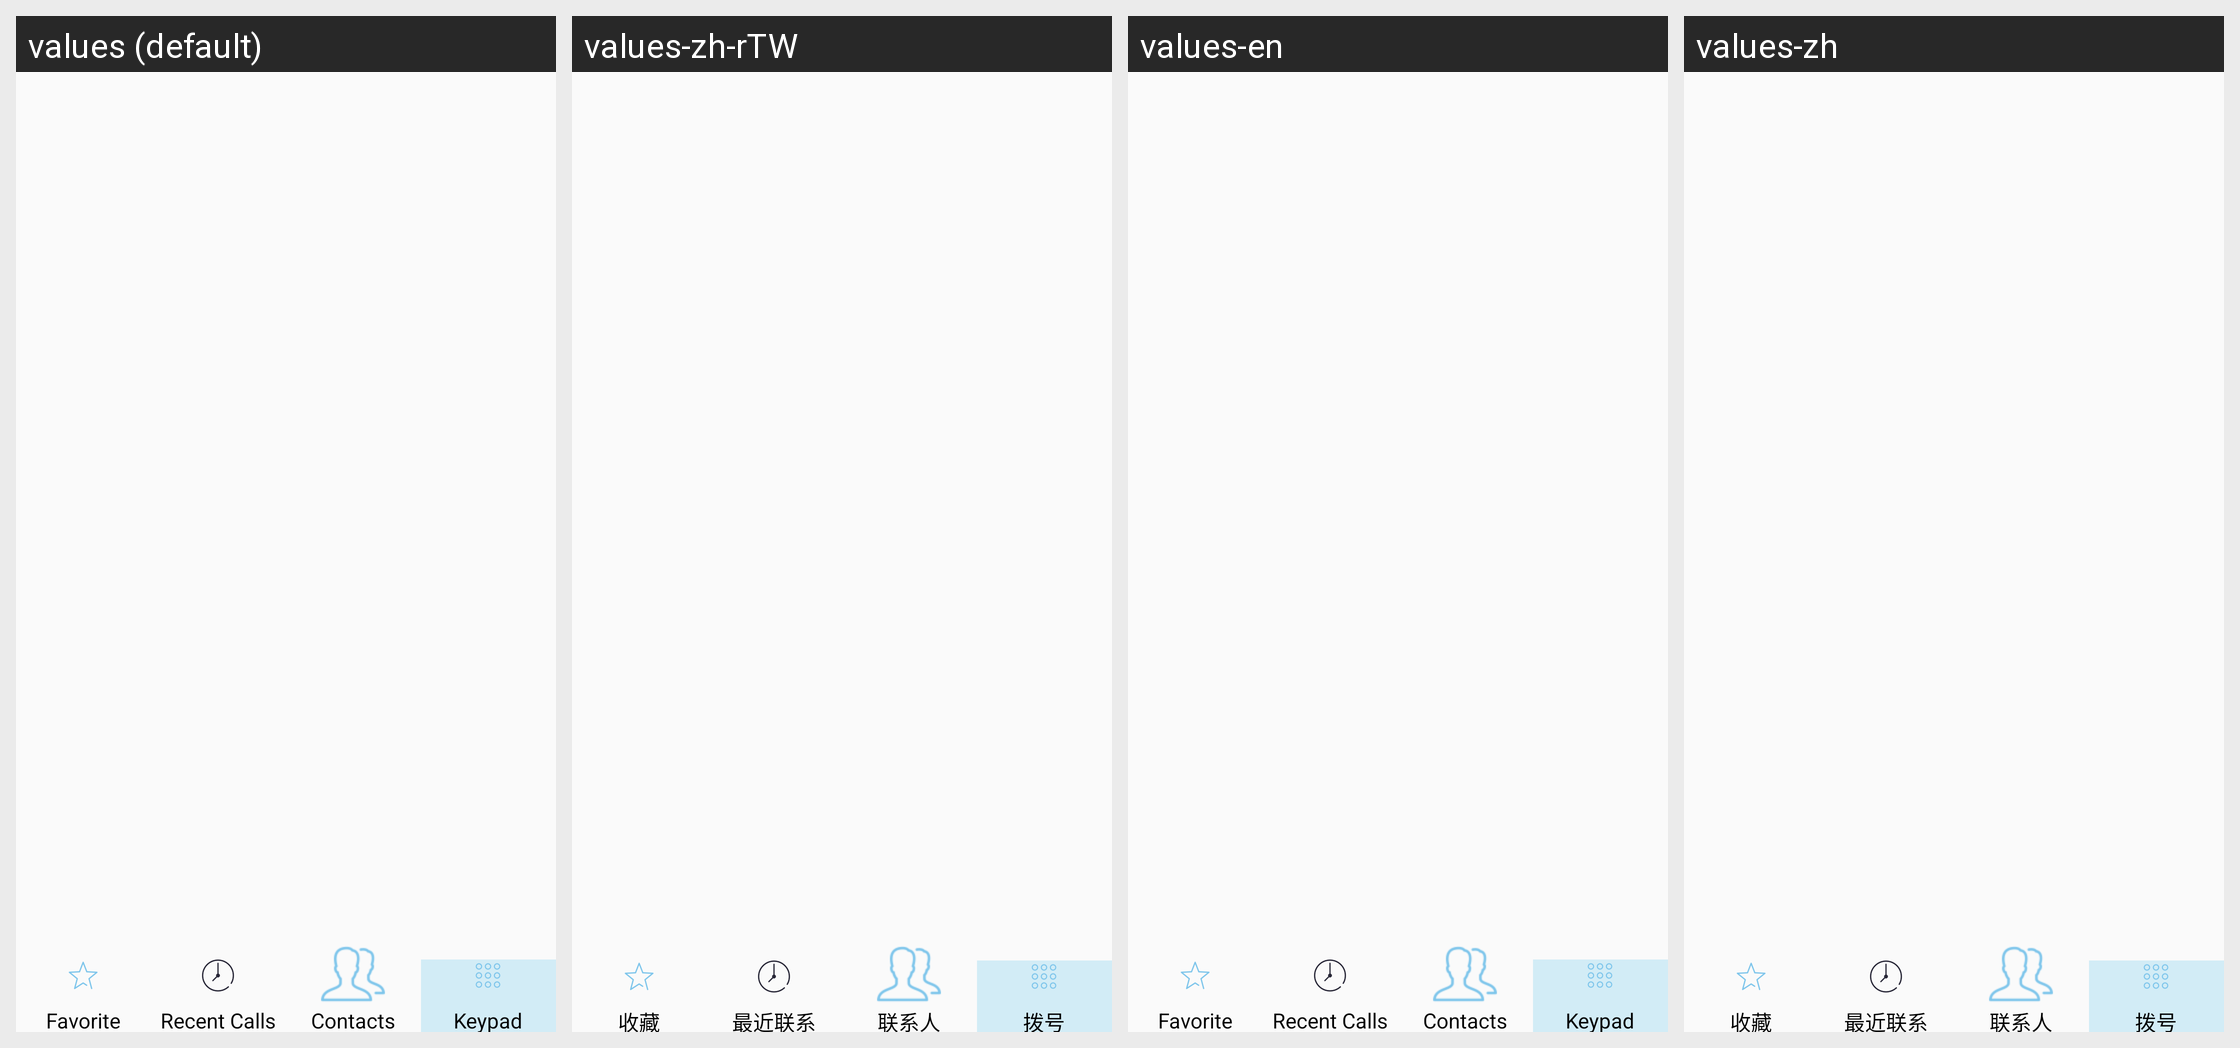

Locale-by-locale string values for the Android screen shown in this grid:
Android screen res/layout/fragment_placeacall.xml rendered under 4 locales, left to right: values (default), values-zh-rTW, values-en, values-zh. Device: Nexus 5 (rendered at 1080×1920; each locale shown at half size, 540×960, under a caption strip naming it); theme AppTheme.
Strings drawn on this screen, with the default value and each locale's value (text and hints the layout hard-codes, and strings that could not be matched under every locale, appear in the picture but are not listed):

option_item_favorite_title
  values: Favorite
  values-zh-rTW: 收藏
  values-en: Favorite
  values-zh: 收藏

option_item_recentCalls_title
  values: Recent Calls
  values-zh-rTW: 最近联系
  values-en: Recent Calls
  values-zh: 最近联系

option_item_contacts_title
  values: Contacts
  values-zh-rTW: 联系人
  values-en: Contacts
  values-zh: 联系人

option_item_keypad_title
  values: Keypad
  values-zh-rTW: 拨号
  values-en: Keypad
  values-zh: 拨号
